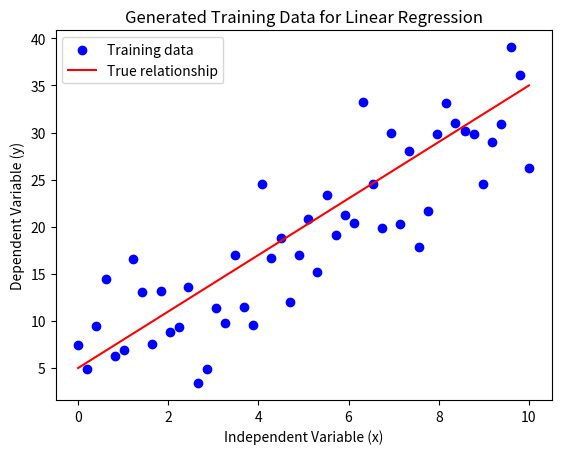

Write Python code to recreate this figure.
import numpy as np
import matplotlib.pyplot as plt
import pandas as pd

# Set random seed for reproducibility
np.random.seed(42)

# Define the true relationship (y = 3x + 5)
true_slope = 3
true_intercept = 5

# Generate independent variable data (x)
x = np.linspace(0, 10, 50)

# Calculate the dependent variable data (y) without noise
y_true = true_slope * x + true_intercept

# Add noise to the dependent variable
noise = np.random.normal(0, 5, x.shape)
y = y_true + noise

# Plot the generated data
plt.scatter(x, y, color='blue', label='Training data')
plt.plot(x, y_true, color='red', label='True relationship')
plt.xlabel('Independent Variable (x)')
plt.ylabel('Dependent Variable (y)')
plt.title('Generated Training Data for Linear Regression')
plt.legend()
plt.show()

# Save data to CSV (optional)
data = pd.DataFrame({'x': x, 'y': y})
data.to_csv('linear_regression_data.csv', index=False)
